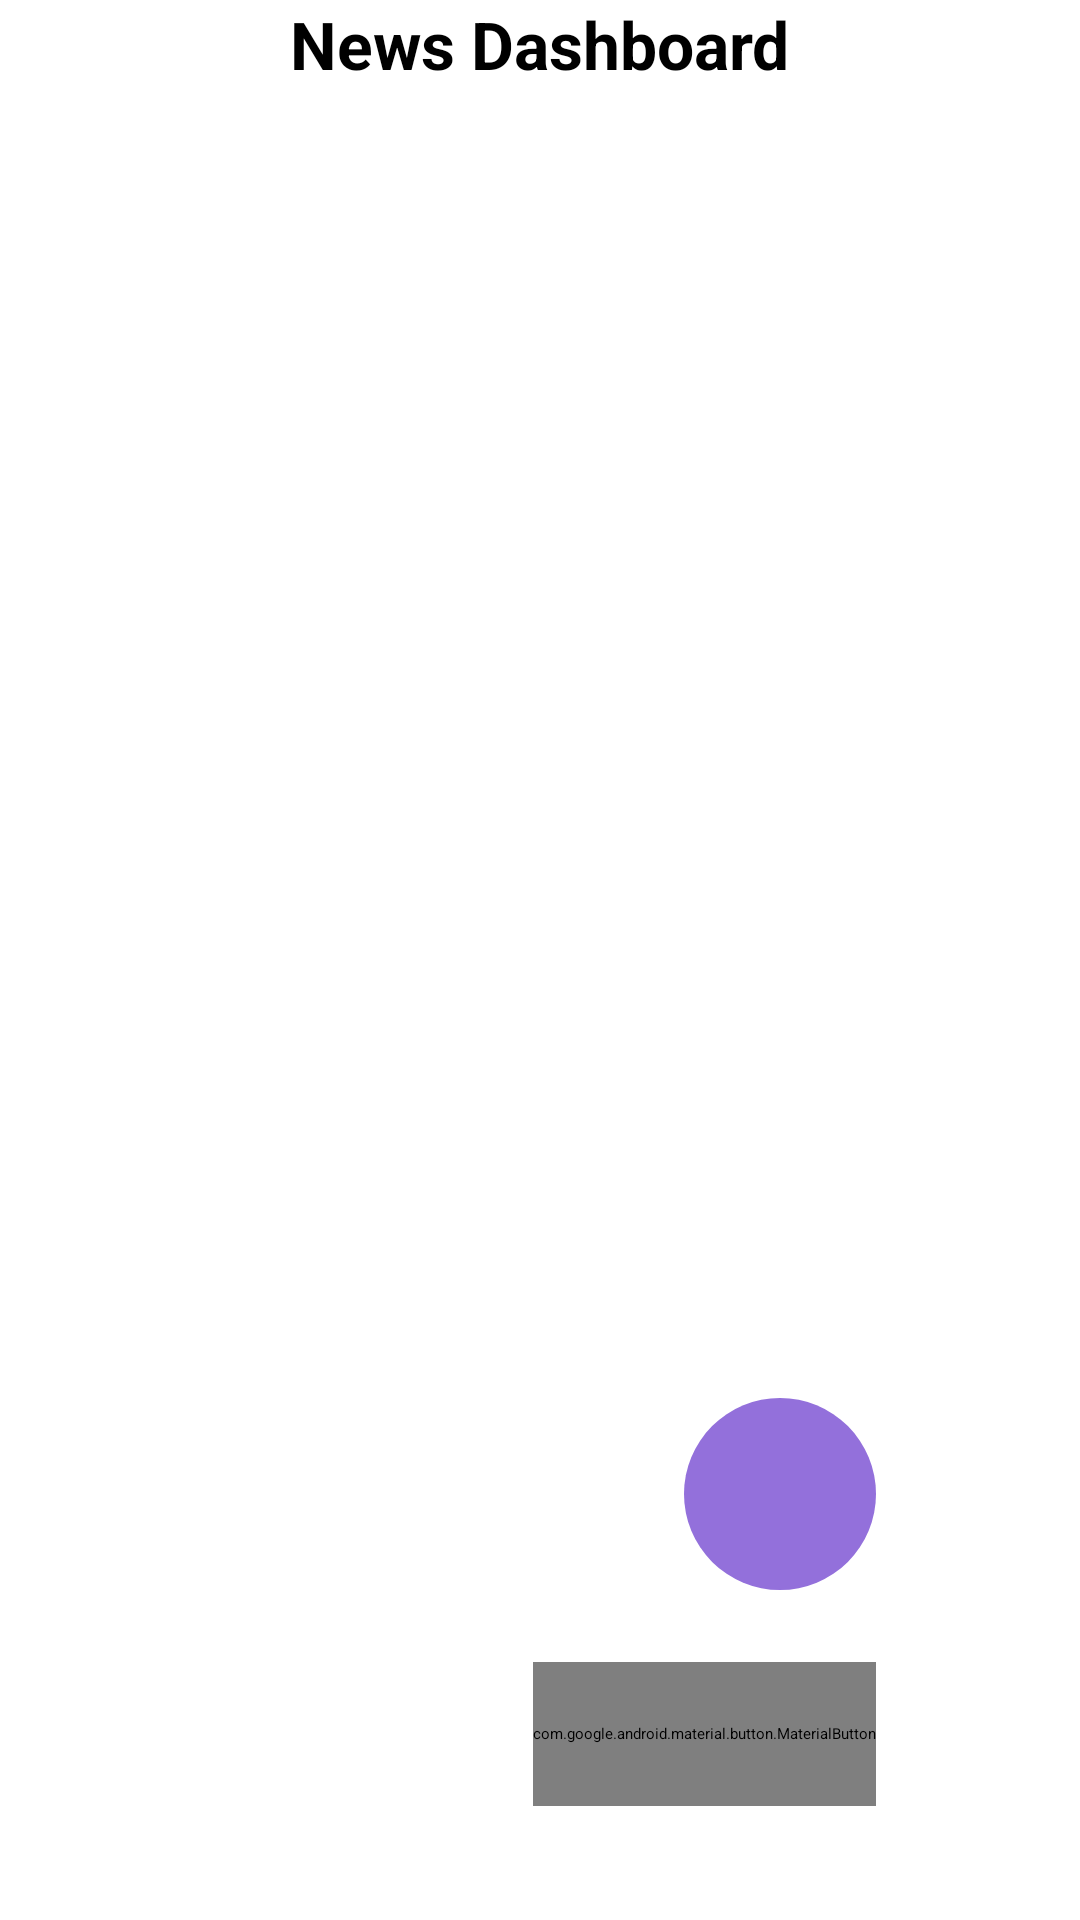

Here is an Android app screen rendered from its layout file. Give the layout XML and the strings, colors and styles it references.
<!-- AndroidManifest.xml: application theme Theme.NewsAgencyProject -->
<!-- res/layout/activity_dashboard.xml -->
<?xml version="1.0" encoding="utf-8"?>
<RelativeLayout xmlns:android="http://schemas.android.com/apk/res/android"
    xmlns:app="http://schemas.android.com/apk/res-auto"
    xmlns:tools="http://schemas.android.com/tools"
    android:id="@+id/main"
    android:layout_width="match_parent"
    android:layout_height="match_parent"
    tools:context=".DashboardActivity">

    <TextView
        android:id="@+id/titleDashboard"
        android:layout_width="wrap_content"
        android:layout_height="wrap_content"
        android:text="News Dashboard"
        android:textSize="22sp"
        android:textStyle="bold"
        android:layout_centerHorizontal="true"
        android:paddingBottom="10dp" />

    <androidx.recyclerview.widget.RecyclerView
        android:id="@+id/recyclerView"
        android:layout_width="match_parent"
        android:layout_height="match_parent"
        android:layout_below="@id/titleDashboard"
        android:layout_above="@+id/buttonLogout"
        android:padding="8dp"
        android:scrollbars="vertical" />

    
    <com.google.android.material.button.MaterialButton
        android:id="@+id/buttonLogout"
        android:layout_width="wrap_content"
        android:layout_height="48dp"
        android:text="Logout"
        android:layout_alignParentEnd="true"
        android:layout_alignParentBottom="true"
        android:layout_marginEnd="68dp"
        android:layout_marginBottom="38dp"
        app:cornerRadius="32dp" />

    <androidx.appcompat.widget.AppCompatImageButton
        android:id="@+id/fab"
        android:layout_width="64dp"
        android:layout_height="64dp"
        android:layout_alignParentEnd="true"
        android:layout_above="@id/buttonLogout"
        android:layout_marginEnd="68dp"
        android:layout_marginBottom="24dp"
        android:background="@drawable/rounded_button_bg"
        android:contentDescription="Open Camera"
        android:elevation="6dp"
        android:padding="12dp"
        android:src="@drawable/add"
        app:tint="@color/white" />
</RelativeLayout>
<!-- resources referenced by this layout -->
<resources>
  <color name="white">#FFFFFFFF</color>
  <!-- drawable rounded_button_bg (drawable) -->
  <?xml version="1.0" encoding="utf-8"?>
  <shape xmlns:android="http://schemas.android.com/apk/res/android"
      android:shape="oval">
      <solid android:color="#9370DB"/>
      <elevation android:shadowColor="#5D4DCC"/>
  </shape>
</resources>
